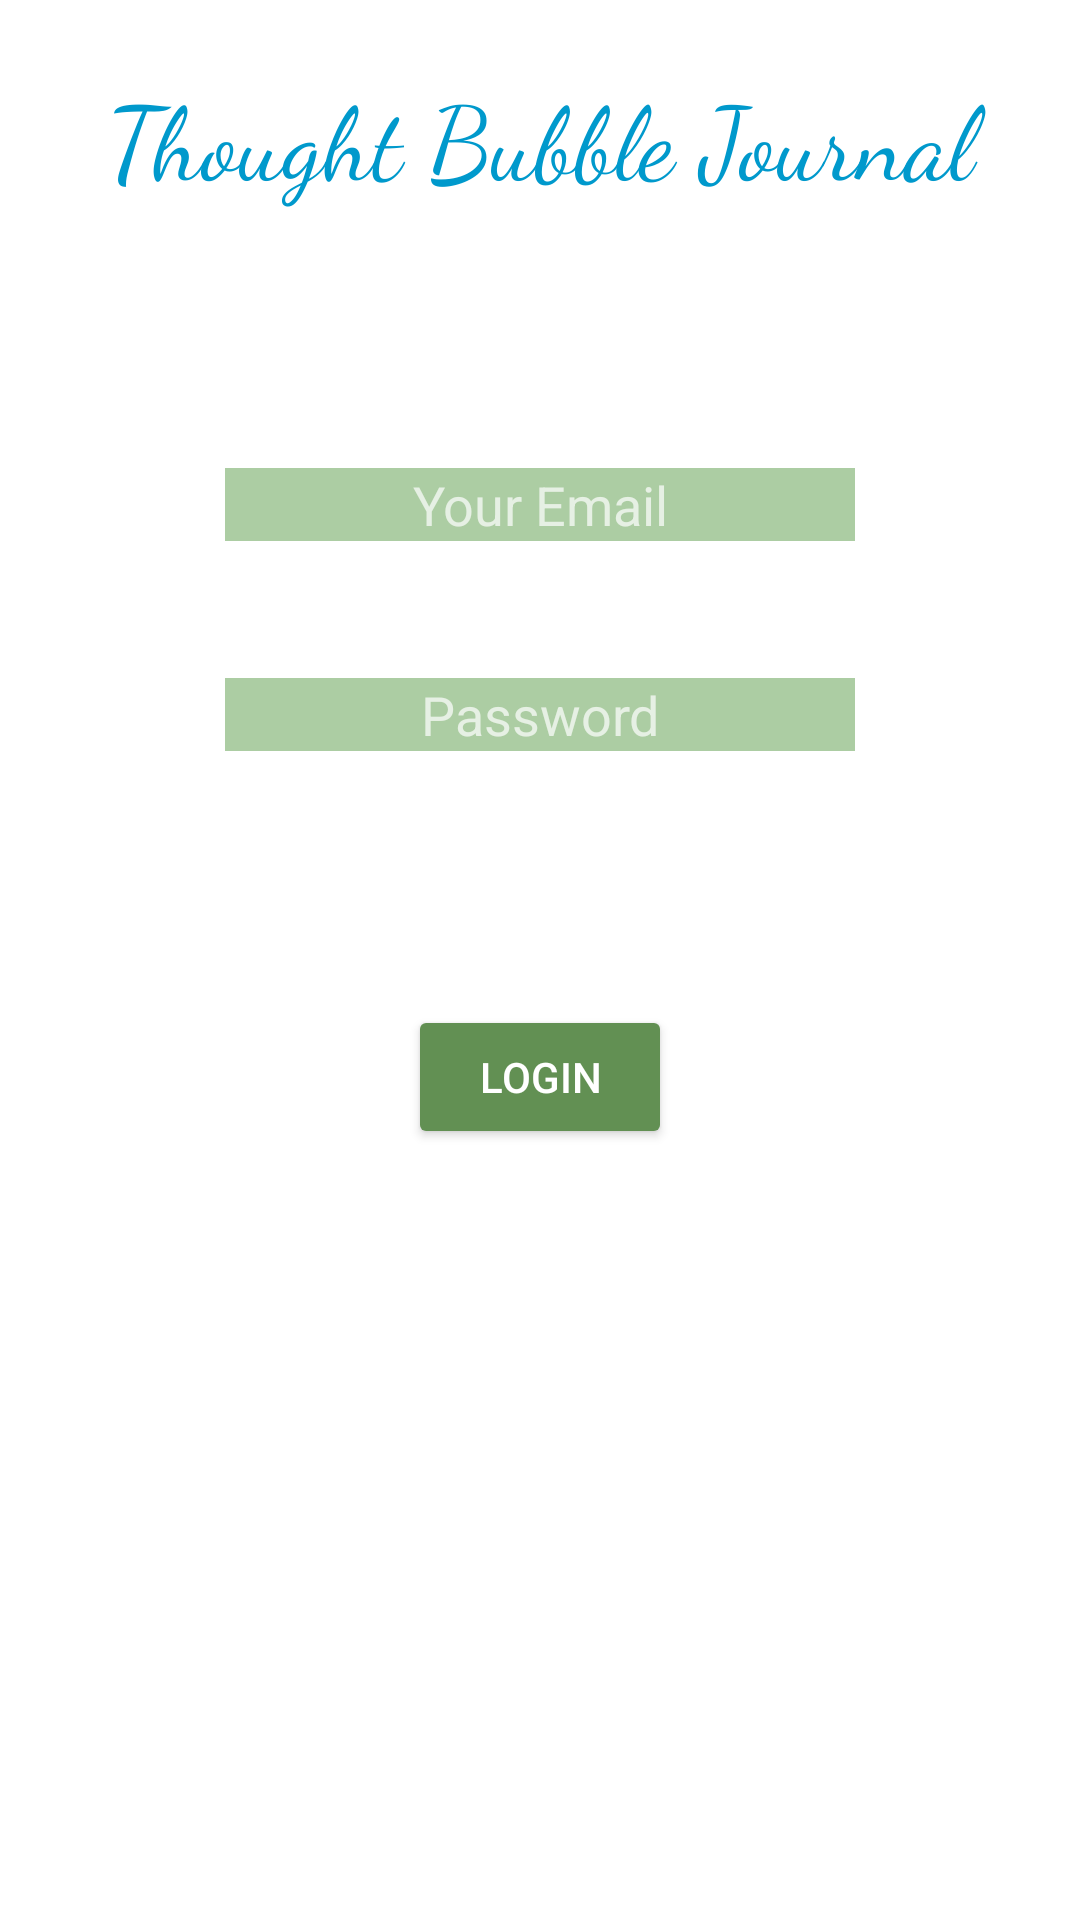

This screen was rendered from an Android layout file. Write that file and the resources it references.
<!-- AndroidManifest.xml: application theme SplashTheme -->
<!-- res/layout/content_login.xml -->
<?xml version="1.0" encoding="utf-8"?>
<android.support.constraint.ConstraintLayout xmlns:android="http://schemas.android.com/apk/res/android"
    xmlns:app="http://schemas.android.com/apk/res-auto"
    xmlns:tools="http://schemas.android.com/tools"
    android:layout_width="match_parent"
    android:layout_height="match_parent"
    app:layout_behavior="@string/appbar_scrolling_view_behavior"
    tools:context="com.thoughtbubble.tom.thoughtbubblejournal.Login"
    tools:showIn="@layout/activity_login">

    <RelativeLayout
        android:layout_width="match_parent"
        android:layout_height="match_parent"
        android:visibility="visible"
        tools:layout_editor_absoluteX="0dp"
        tools:layout_editor_absoluteY="368dp">

        <TextView
            android:id="@+id/welcometext"
            android:layout_width="wrap_content"
            android:layout_height="wrap_content"
            android:layout_alignParentStart="true"
            android:layout_alignParentTop="true"
            android:layout_marginTop="22dp"
            android:width="3000dp"
            android:fontFamily="cursive"
            android:text="Thought Bubble Journal"
            android:textAlignment="center"
            android:textAppearance="@style/TextAppearance.AppCompat.Display1"
            android:textColor="@android:color/holo_blue_dark"
            android:visibility="visible" />

        <EditText
            android:id="@+id/l_email"
            android:layout_width="wrap_content"
            android:layout_height="wrap_content"
            android:layout_alignParentTop="true"
            android:layout_centerHorizontal="true"
            android:layout_marginTop="156dp"
            android:background="@color/colorPrimaryGreen"
            android:ems="10"
            android:hint="Your Email"
            android:inputType="textEmailAddress"
            android:textAlignment="center"
            android:textSize="18sp" />

        <EditText
            android:id="@+id/l_pwd"
            android:layout_width="wrap_content"
            android:layout_height="wrap_content"
            android:layout_alignParentTop="true"
            android:layout_centerHorizontal="true"
            android:layout_marginTop="226dp"
            android:background="@color/colorPrimaryGreen"
            android:ems="10"
            android:hint="Password"
            android:inputType="textPassword"
            android:textAlignment="center"
            android:textSize="18sp" />

        <Button
            android:id="@+id/login_button"
            android:layout_width="wrap_content"
            android:layout_height="wrap_content"
            android:layout_alignParentBottom="true"
            android:layout_centerHorizontal="true"
            android:layout_marginBottom="257dp"
            android:backgroundTint="@color/colorPrimaryDarkGreen"
            android:text="Login" />

        <Button
            android:id="@+id/l_signup_btn"
            android:layout_width="wrap_content"
            android:layout_height="wrap_content"
            android:layout_alignParentBottom="true"
            android:layout_centerHorizontal="true"
            android:layout_marginBottom="120dp"
            android:background="@android:color/transparent"
            android:text="Sign Up" />
    </RelativeLayout>
</android.support.constraint.ConstraintLayout>
<!-- res/layout/activity_login.xml (included above) -->
<?xml version="1.0" encoding="utf-8"?>
<android.support.design.widget.CoordinatorLayout xmlns:android="http://schemas.android.com/apk/res/android"
    xmlns:app="http://schemas.android.com/apk/res-auto"
    xmlns:tools="http://schemas.android.com/tools"
    android:layout_width="match_parent"
    android:layout_height="match_parent"
    tools:context="com.thoughtbubble.tom.thoughtbubblejournal.Login">

    <android.support.design.widget.AppBarLayout
        android:layout_width="match_parent"
        android:layout_height="wrap_content"
        android:theme="@style/SplashTheme.AppBarOverlay">



    </android.support.design.widget.AppBarLayout>

    <include
        layout="@layout/content_login"
        android:layout_height="546dp"
        tools:layout_editor_absoluteY="21dp" />




</android.support.design.widget.CoordinatorLayout>
<!-- resources referenced by this layout -->
<resources>
  <color name="colorPrimaryDarkGreen">#629053</color>
  <color name="colorPrimaryGreen">#accda3</color>
  <style name="SplashTheme.AppBarOverlay" parent="ThemeOverlay.AppCompat.Dark.ActionBar" />
  <style name="SplashTheme" parent="Theme.AppCompat.NoActionBar">
          <item name="android:windowBackground">@drawable/tb</item>
      </style>
</resources>
